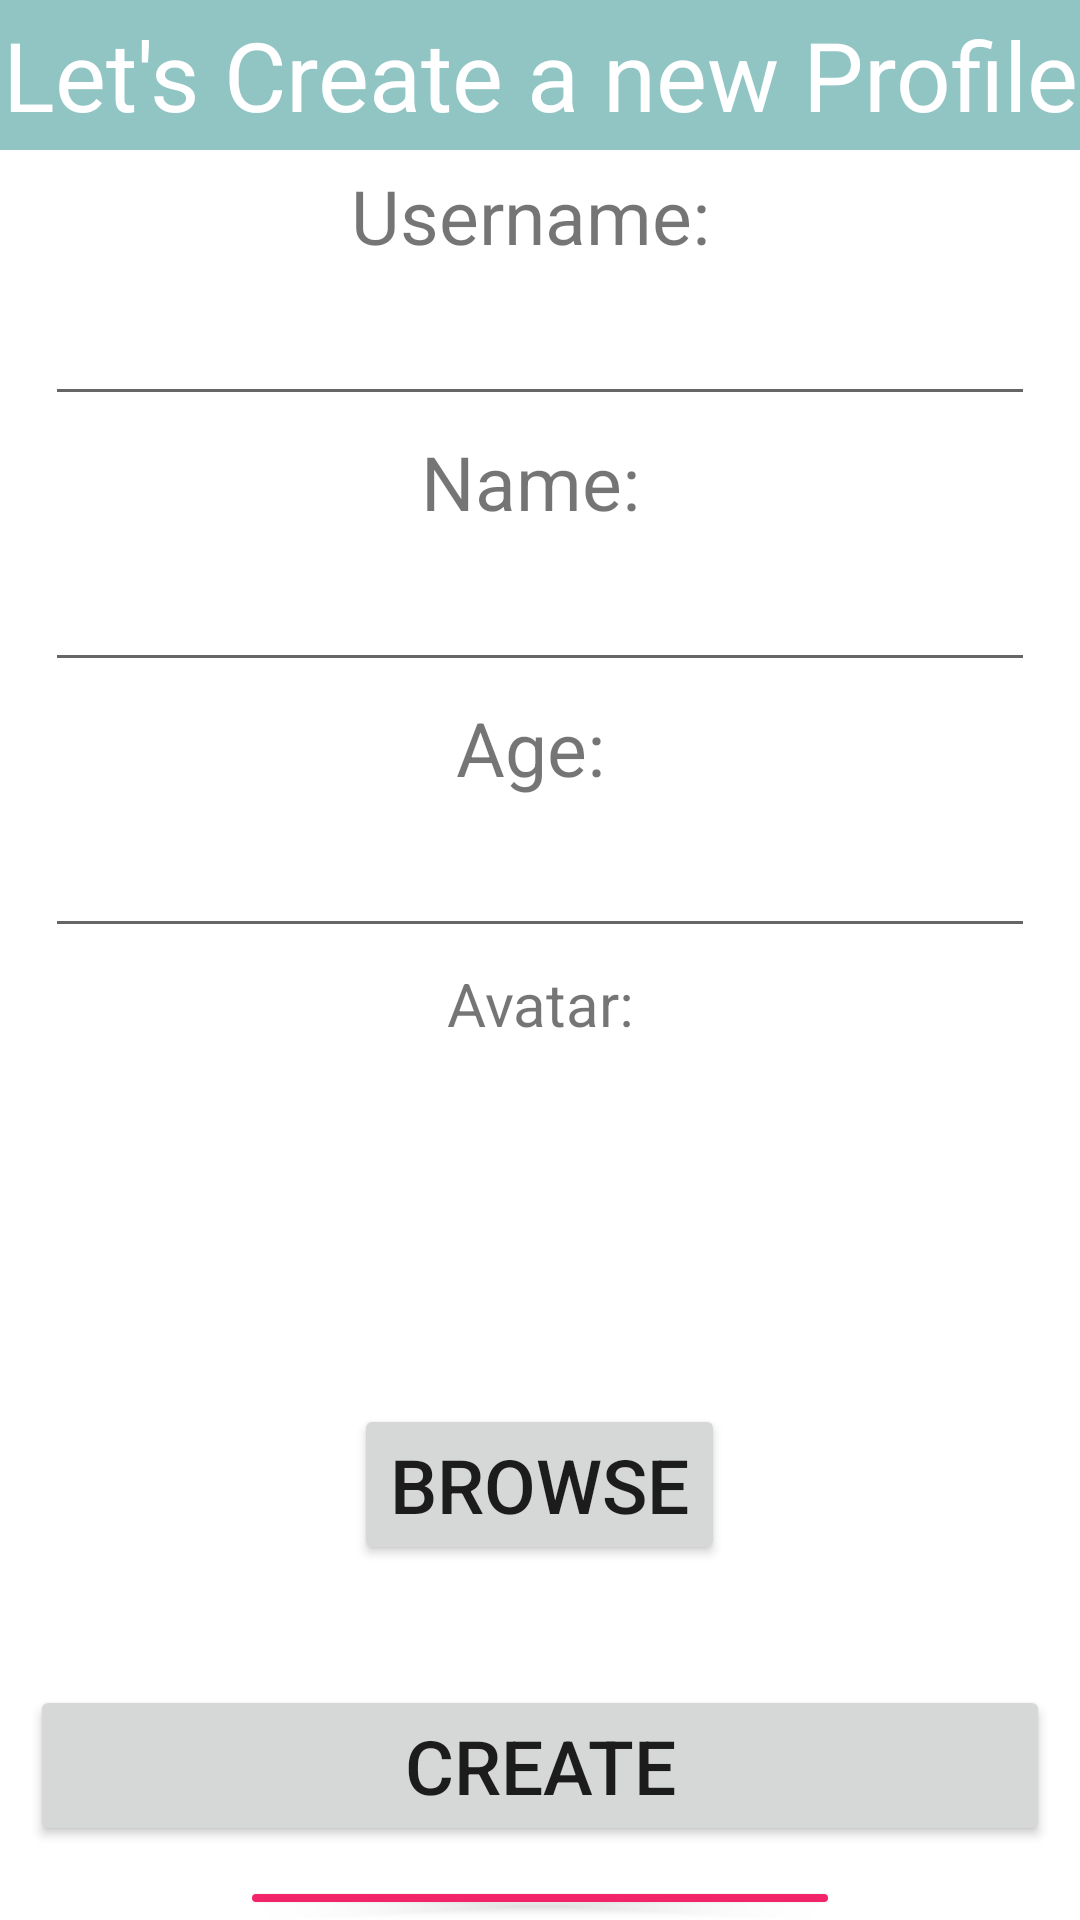

Reconstruct the res/layout file that produces this screen, plus the resources it refers to.
<!-- AndroidManifest.xml: application theme Theme.PrjOctoAndroidApp -->
<!-- res/layout/activity_add_profile.xml -->
<?xml version="1.0" encoding="utf-8"?>
<LinearLayout xmlns:android="http://schemas.android.com/apk/res/android"
    android:layout_width="match_parent"
    android:layout_height="match_parent"
    android:orientation="vertical"
    android:background="@color/white"

    >
    <TextView
        android:layout_width="match_parent"
        android:layout_height="50dp"
        android:text="Let's Create a new Profile"
        android:background="#88309390"
        android:textColor="@color/white"
        android:textSize="32sp"
        android:gravity="center"

        />
    <TextView
        android:id="@+id/tvUname2"
        android:layout_width="match_parent"
        android:layout_height="wrap_content"
        android:gravity="center"
        android:textSize="25sp"
        android:layout_marginTop="5dp"
        android:layout_marginBottom="5dp"
        android:text="Username: "
        />
    <EditText
        android:layout_width="match_parent"
        android:layout_height="45dp"
        android:layout_marginLeft="15dp"
        android:layout_marginRight="15dp"
        android:gravity="center"
        android:id="@+id/edUsername2"
        />

    <TextView
        android:layout_width="match_parent"
        android:layout_height="wrap_content"
        android:gravity="center"
        android:textSize="25sp"
        android:layout_marginTop="5dp"
        android:layout_marginBottom="5dp"
        android:text="Name: "
        />
    <EditText
        android:layout_width="match_parent"
        android:layout_height="45dp"
        android:layout_marginLeft="15dp"
        android:layout_marginRight="15dp"
        android:gravity="center"
        android:id="@+id/edName2"
        />
    <TextView
        android:layout_width="match_parent"
        android:layout_height="wrap_content"
        android:gravity="center"
        android:textSize="25sp"
        android:layout_marginTop="5dp"
        android:layout_marginBottom="5dp"
        android:text="Age: "
        />
    <EditText
        android:layout_width="match_parent"
        android:layout_height="45dp"
        android:layout_marginLeft="15dp"
        android:layout_marginRight="15dp"
        android:gravity="center"
        android:id="@+id/edAge2"
        />
    <TextView
        android:layout_width="match_parent"
        android:layout_height="wrap_content"
        android:gravity="center"
        android:textSize="20sp"
        android:layout_marginTop="5dp"
        android:layout_marginBottom="15dp"
        android:text="Avatar:"
        />
    <ImageView
        android:layout_width="100dp"
        android:layout_height="100dp"
        android:background="@mipmap/ic_launcher"
        android:layout_gravity="center"
        />
    <Button
        android:id="@+id/btnBrowse2"
        android:layout_width="wrap_content"
        android:layout_height="wrap_content"
        android:text="Browse"
        android:layout_gravity="center"
        android:layout_marginTop="5dp"
        android:layout_marginBottom="15dp"
        android:textSize="25sp"
        />
    <Button
        android:id="@+id/btnSave"
        android:layout_width="match_parent"
        android:layout_height="wrap_content"
        android:text="Create"
        android:layout_marginTop="25dp"
        android:layout_marginLeft="10dp"
        android:layout_marginRight="10dp"
        android:textSize="25dp"
        android:gravity="center"
        />
    <Button
        android:id="@+id/btnReturn"
        android:layout_width="200dp"
        android:layout_height="wrap_content"
        android:layout_marginLeft="25dp"
        android:layout_marginRight="25dp"
        android:layout_marginTop="10dp"
        android:text="Back"
        android:textSize="21dp"
        android:backgroundTint="#F12369"
        android:gravity="center"
        android:layout_gravity="center"
        />
</LinearLayout>
<!-- resources referenced by this layout -->
<resources>
  <color name="white">#FFFFFFFF</color>
  <style name="Theme.PrjOctoAndroidApp" parent="Theme.MaterialComponents.DayNight.DarkActionBar">
          
          <item name="colorPrimary">@color/purple_500</item>
          <item name="colorPrimaryVariant">@color/purple_700</item>
          <item name="colorOnPrimary">@color/white</item>
          
          <item name="colorSecondary">@color/teal_200</item>
          <item name="colorSecondaryVariant">@color/teal_700</item>
          <item name="colorOnSecondary">@color/black</item>
          
          <item name="android:statusBarColor" tools:targetApi="l">?attr/colorPrimaryVariant</item>
          
      </style>
  <color name="purple_500">#FF6200EE</color>
  <color name="purple_700">#FF3700B3</color>
  <color name="teal_200">#FF03DAC5</color>
  <color name="teal_700">#FF018786</color>
  <color name="black">#FF000000</color>
</resources>
